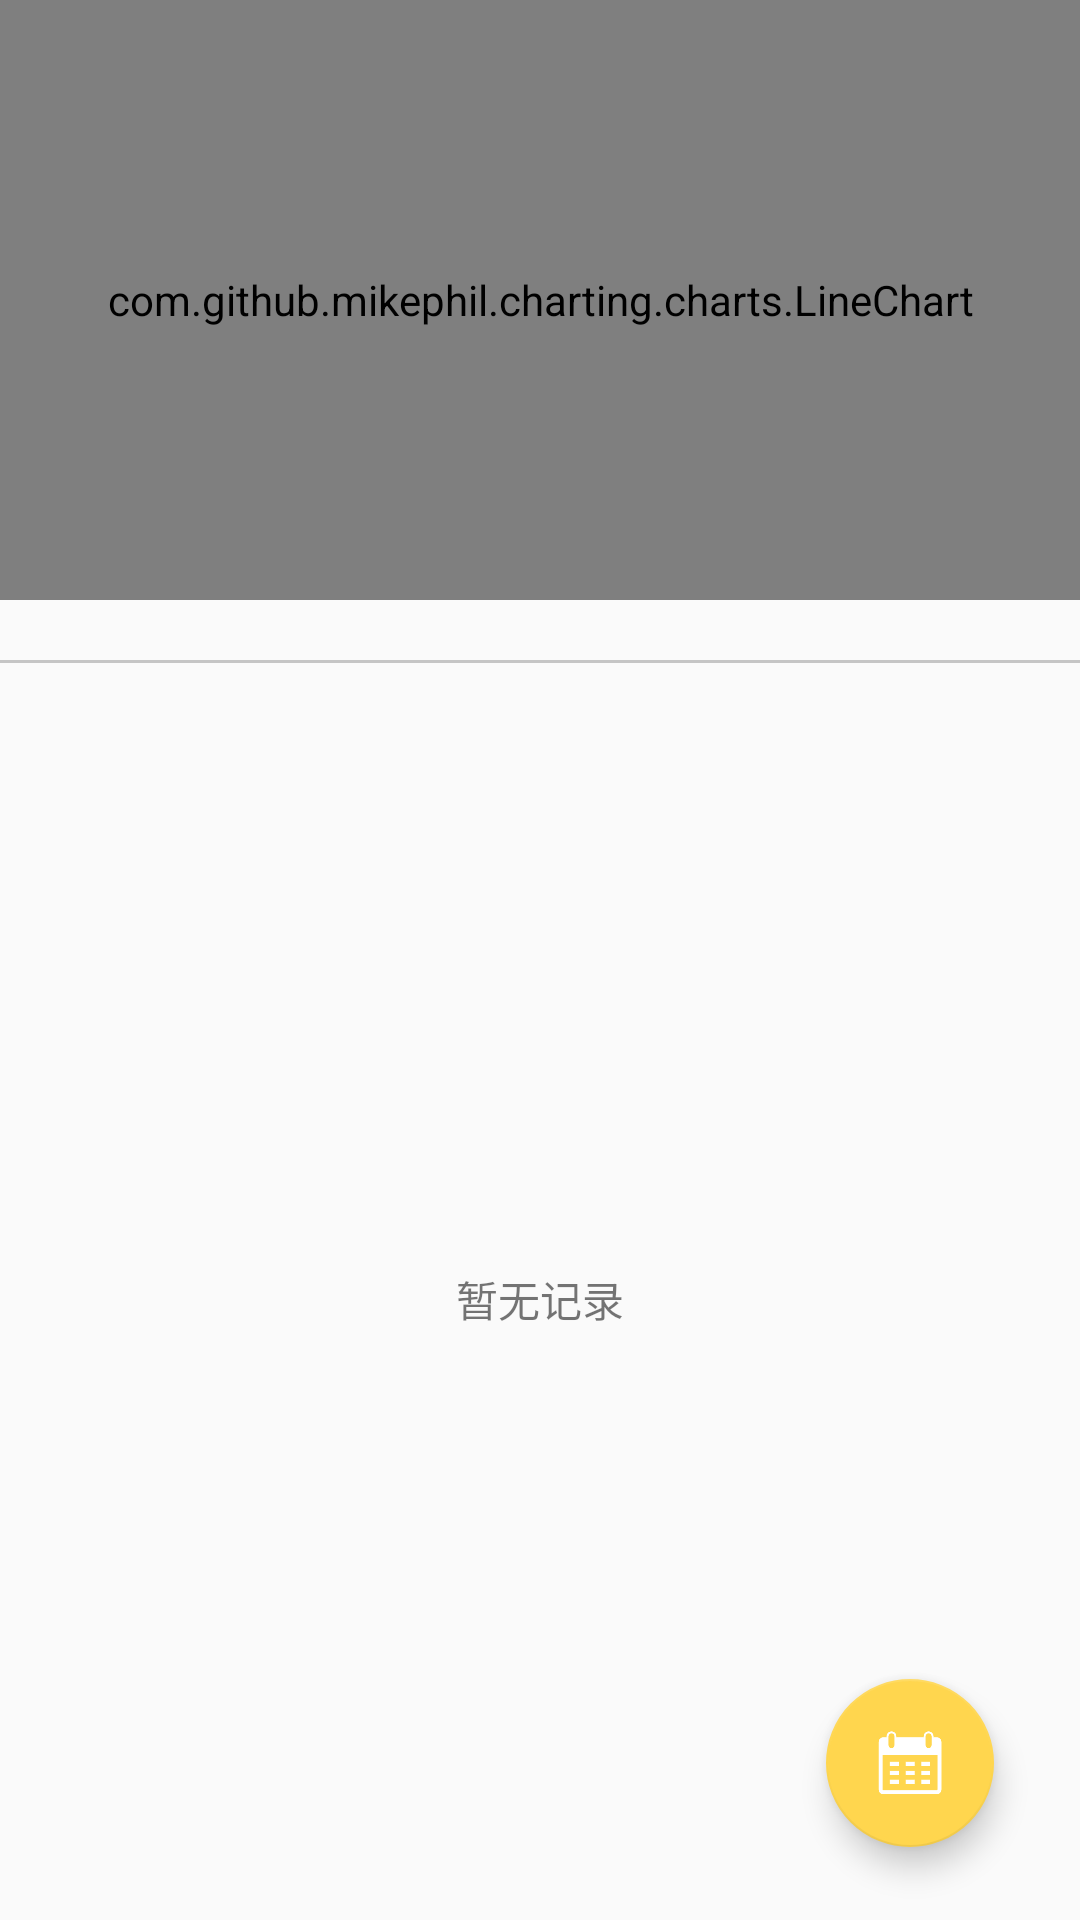

Reconstruct the res/layout file that produces this screen, plus the resources it refers to.
<!-- AndroidManifest.xml: application theme Theme.PureAccount.NoActionBar -->
<!-- res/layout/fragment_month_history.xml -->
<?xml version="1.0" encoding="utf-8"?>
<androidx.appcompat.widget.LinearLayoutCompat xmlns:android="http://schemas.android.com/apk/res/android"
    xmlns:app="http://schemas.android.com/apk/res-auto"
    xmlns:tools="http://schemas.android.com/tools"
    android:layout_width="match_parent"
    android:layout_height="match_parent"
    tools:context=".ui.home.HomeFragment"
    android:orientation="vertical">

    <com.github.mikephil.charting.charts.LineChart
        android:id="@+id/line_chart"
        android:layout_width="match_parent"
        android:layout_height="200dp"
        android:layout_marginBottom="20dp">

    </com.github.mikephil.charting.charts.LineChart>

    <View
        android:layout_width="match_parent"
        android:layout_height="1dp"
        android:background="#C5C5C5"/>

    <androidx.coordinatorlayout.widget.CoordinatorLayout
        android:layout_width="match_parent"
        android:layout_height="match_parent"
        android:layout_marginTop="5dp">

        <TextView
            android:id="@+id/no_record"
            android:layout_width="wrap_content"
            android:layout_height="wrap_content"
            android:layout_gravity="center"
            android:text="暂无记录"/>

        <androidx.constraintlayout.widget.ConstraintLayout
            android:id="@+id/fragment_container"
            android:layout_width="match_parent"
            android:layout_height="match_parent">

            <androidx.recyclerview.widget.RecyclerView
                android:id="@+id/recycler_view_item"
                android:layout_width="match_parent"
                android:layout_height="match_parent" />

            <com.google.android.material.floatingactionbutton.FloatingActionButton
                android:id="@+id/fab_choose_month"
                android:layout_width="wrap_content"
                android:layout_height="wrap_content"
                android:layout_gravity="end|bottom"
                android:layout_margin="16dp"
                android:src="@drawable/ic_choose_time"
                android:backgroundTint="@color/button_yellow"
                app:backgroundTint="@color/button_yellow"
                app:layout_constraintBottom_toBottomOf="parent"
                app:layout_constraintEnd_toEndOf="parent"
                app:layout_constraintHorizontal_bias="0.954"
                app:layout_constraintStart_toStartOf="parent"
                app:layout_constraintTop_toTopOf="parent"
                app:layout_constraintVertical_bias="0.974" />
        </androidx.constraintlayout.widget.ConstraintLayout>
    </androidx.coordinatorlayout.widget.CoordinatorLayout>

</androidx.appcompat.widget.LinearLayoutCompat>
<!-- resources referenced by this layout -->
<resources>
  <color name="button_yellow">#FFD64E</color>
  <!-- drawable ic_choose_time: png bitmap (drawable, 3431 bytes) -->
  <style name="Theme.PureAccount.NoActionBar">
          <item name="windowActionBar">false</item>
          <item name="windowNoTitle">true</item>
      </style>
</resources>
